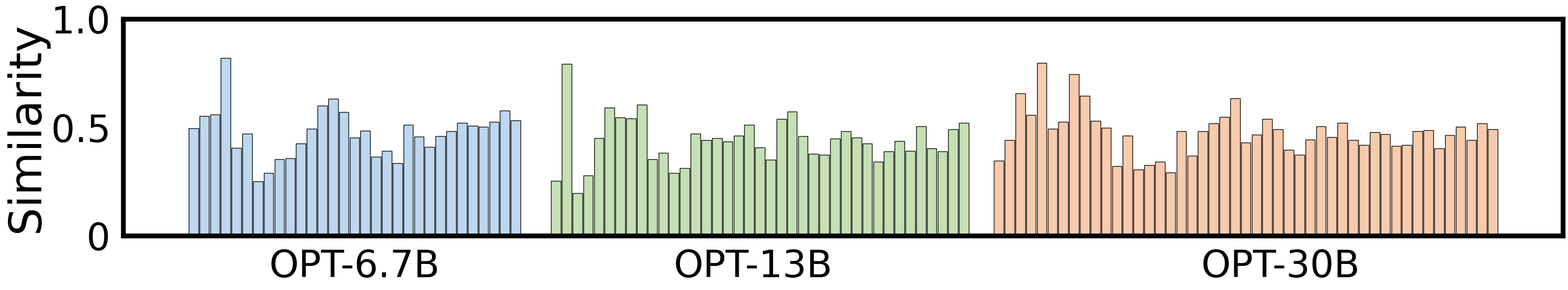

The script that saved this image:
import matplotlib.pyplot as plt
import numpy as np

# 全局设置字体大小
plt.rcParams.update({
    'xtick.labelsize':55,  # 设置xticks字体大小
    'ytick.labelsize':55,  # 设置yticks字体大小
    'axes.labelsize':65,   # 设置xlabel和ylabel字体大小
    'font.family': 'Arial',
})

# 输入的三个列表
list1 = [0.49690854082429187, 0.5534885227145289, 0.5592670440314236, 0.8215597310588797, 0.40597299131501763, 0.4714425240087496, 0.25186327792814045, 0.2905850889460988, 0.3542829178375767, 0.3581437771077831, 0.42567460274493, 0.49573706147752755, 0.6012559905181185, 0.6337350112060418, 0.5711884323510144, 0.45299021095844577, 0.48548936420396277, 0.36541296472330953, 0.391951649027894, 0.3350460196464666, 0.5119120020103579, 0.4575176785332342, 0.41058483073401075, 0.4609196872534766, 0.484141098635455, 0.5220085451432603, 0.5080193008314106, 0.5036528967390435, 0.5274882464424948, 0.5787823019707078, 0.5336780977246823]
     # 6.7b
list2 = [0.2535802122251992, 0.7938865644138008, 0.1989003114633149, 0.2785786084065696, 0.45076272181777544, 0.5922633279329476, 0.5463308622155136, 0.5414319175178045, 0.6053209135516923, 0.3544688998710164, 0.38371284264831695, 0.2899101964391288, 0.3140568470175092, 0.4717207287074314, 0.4435389405650329, 0.4506363816316582, 0.43612875498433273, 0.4622938970453094, 0.511999994244621, 0.4088590049911488, 0.3512461722968962, 0.5405556106989144, 0.5733347129512131, 0.4604321237655192, 0.37926848187717754, 0.3740713130798248, 0.44898682152484093, 0.4843230960859313, 0.45388131062097664, 0.42725721572722797, 0.34185333583020217, 0.3908034455761973, 0.43764652921174974, 0.3933723629684478, 0.5068370629447234, 0.40338593681127743, 0.39090662049920255, 0.4930226714519399, 0.5227637499272426]
        # 13b
list3 = [0.3470627768575536, 0.4420614715063079, 0.6583168593524508, 0.5571094286947365, 0.7993988787557504, 0.49445779552007946, 0.5263236868884087, 0.7465228587993814, 0.6457799145068109, 0.532054848877947, 0.49986541973104814, 0.32200399874357544, 0.4619286392251882, 0.30573887499931246, 0.32679165285463235, 0.34385484489560675, 0.2938442234952921, 0.4823164205447374, 0.3705432363708225, 0.48383129301189837, 0.5199907247798408, 0.549881690475968, 0.6349899321319262, 0.43126482455145304, 0.4680345094902405, 0.539415219965469, 0.49330361714646614, 0.39665123009888625, 0.3751784639496949, 0.44464666436650024, 0.5067979716130406, 0.45679498533417323, 0.5229447999041955, 0.44363729963422965, 0.419241703415406, 0.47860145739070986, 0.4705531611810859, 0.4152109185624624, 0.4201706473425771, 0.48322715053245524, 0.4877844468787369, 0.4036316428774296, 0.4646421125633886, 0.5028142916019976, 0.44352589931658865, 0.5206190202309334, 0.49340837354922673]

# 组别标签
labels = ['OPT-6.7B', 'OPT-13B', 'OPT-30B']

# 计算每个组的位置
x = np.arange(len(labels)) *1.5  # 给组之间留出空间
x[1] = x[1] * 0.9

# 设置柱子的宽度
width = 0.04

# 创建一个自定义大小的画布，符合你给出的宽高比
plt.figure(figsize=(32, 6))

# 绘制第一个列表的柱状图
for i, val in enumerate(list1):
    plt.bar(x[0] + i * width, val, width*0.9, color='#BDD7EE', edgecolor='black', label='List 1' if i == 0 else "")

# 绘制第二个列表的柱状图
for i, val in enumerate(list2):
    plt.bar(x[1] + i * width, val, width*0.9, color='#C5E0B4', edgecolor='black', label='List 2' if i == 0 else "")

# 绘制第三个列表的柱状图
for i, val in enumerate(list3):
    plt.bar(x[2] + i * width, val, width*0.9, color='#F8CBAD', edgecolor='black', label='List 3' if i == 0 else "")



# 添加四边框

ax = plt.gca()  # 获取当前的Axes对象
for spine in ax.spines.values():
    spine.set_linewidth(7)  # 设置边框线宽，2可以调整为你想要的宽度
ax.tick_params(axis='x', pad=15)  # 调整x轴数字与坐标轴的距离，10可以调整为你想要的值
ax.tick_params(axis='y', pad=15)  # 调整y轴数字与坐标轴的距离

# 设置图形的横坐标和纵坐标名称
# plt.xlabel('Group')
plt.ylabel('Similarity')

# 设置x轴刻度为每组的标签
plt.xticks(x, labels)
# 设置x轴刻度为每组的标签，位置为每组柱子的中间
print(min([list1, list2, list3], key=len))
x[1] = x[1]*1.1
x[2] = x[2]*1.15
plt.xticks(x + (len(min([list1, list2, list3], key=len)) - 1) * width / 2, labels)
plt.yticks([0, 0.5, 1.0], [0, 0.5, 1.0])

# 显示图例
# plt.legend()

plt.tight_layout()
plt.savefig('sim-25.pdf')
plt.close()
